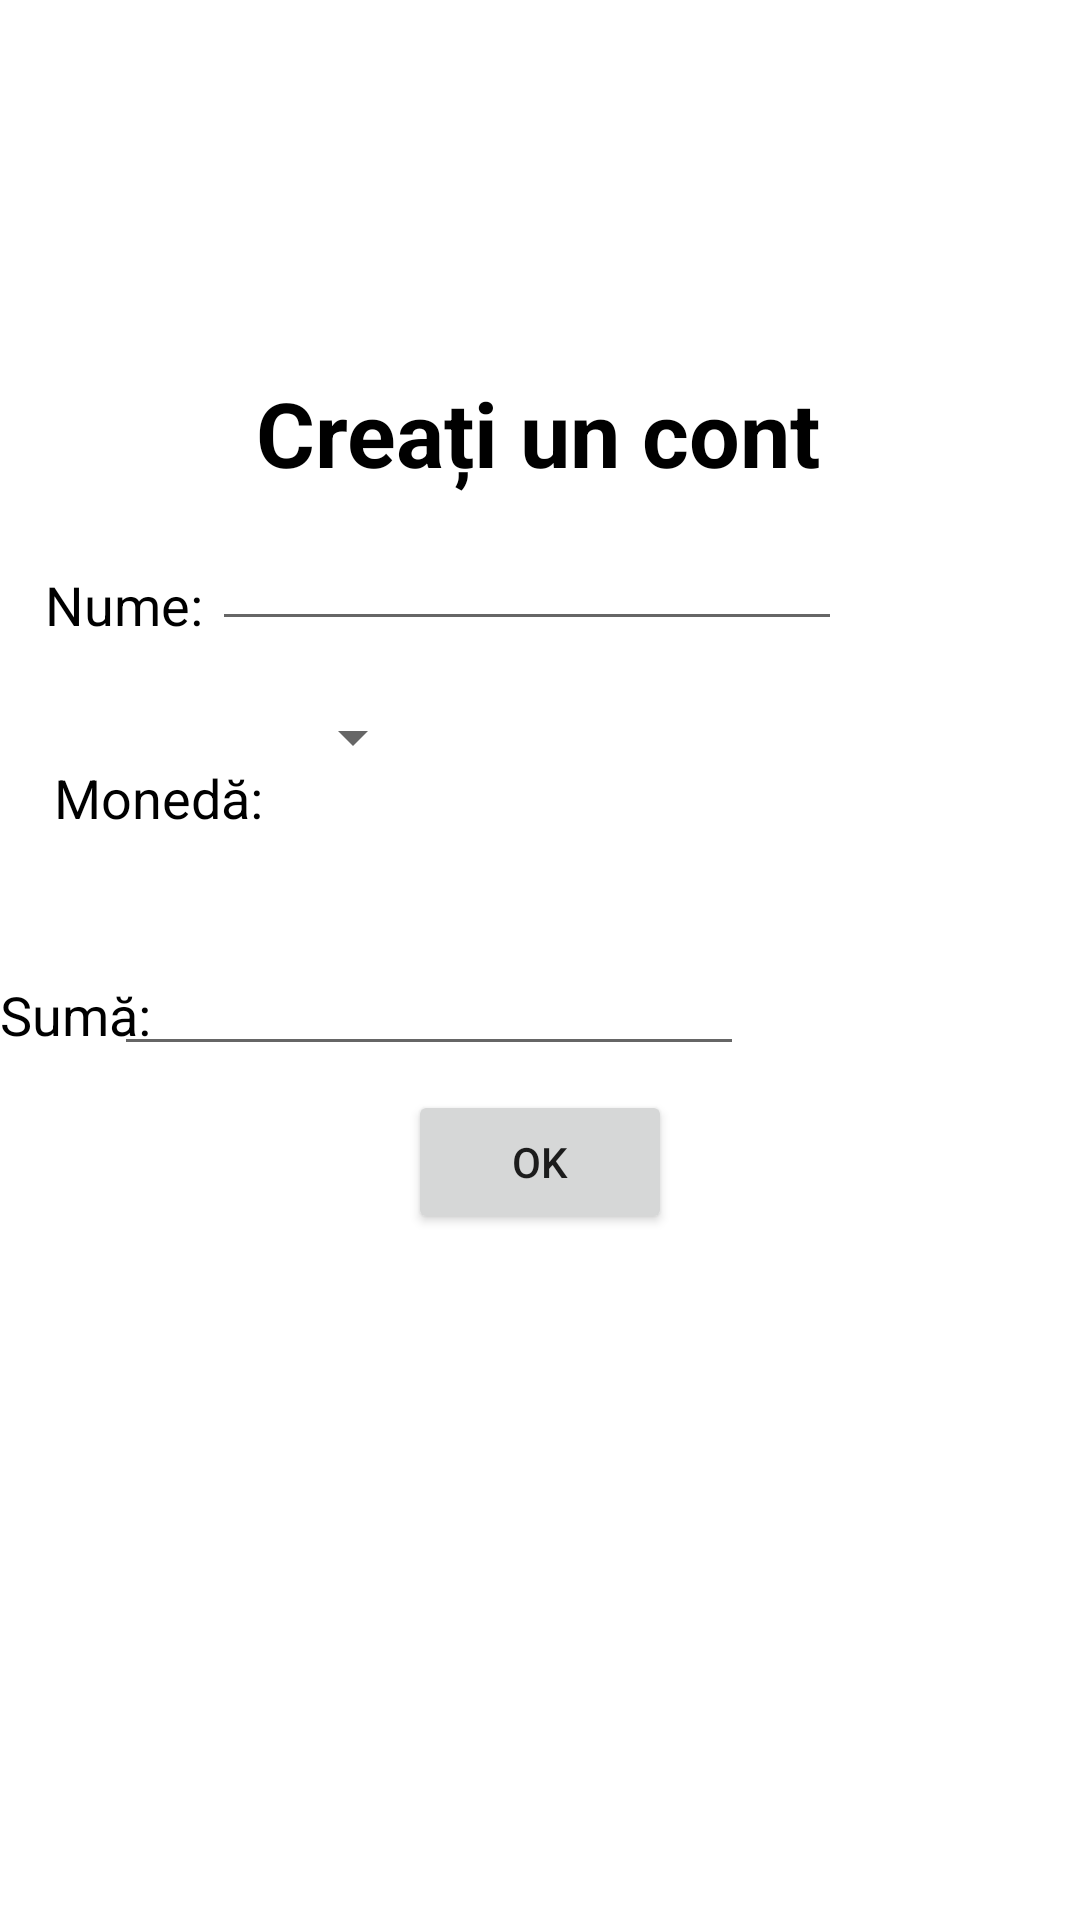

The Android layout XML behind this screen, and the referenced resources:
<!-- AndroidManifest.xml: application theme DayTheme -->
<!-- res/layout/activity_editare_cont.xml -->
<?xml version="1.0" encoding="utf-8"?>
<androidx.constraintlayout.widget.ConstraintLayout xmlns:android="http://schemas.android.com/apk/res/android"
    xmlns:app="http://schemas.android.com/apk/res-auto"
    xmlns:tools="http://schemas.android.com/tools"
    android:layout_width="match_parent"
    android:layout_height="match_parent"
    tools:context=".Activities.EditareContActivity">


    <EditText
        android:id="@+id/editTextNumeCont"
        android:layout_width="wrap_content"
        android:layout_height="wrap_content"
        android:layout_marginTop="8dp"
        android:layout_marginEnd="8dp"
        android:ems="10"
        android:inputType="textPersonName"
        app:layout_constraintEnd_toEndOf="parent"
        app:layout_constraintHorizontal_bias="0.497"
        app:layout_constraintStart_toStartOf="parent"
        app:layout_constraintTop_toBottomOf="@+id/textView" />

    <EditText
        android:id="@+id/editTextSumaCont"
        android:layout_width="wrap_content"
        android:layout_height="wrap_content"
        android:layout_marginTop="36dp"
        android:layout_marginEnd="112dp"
        android:ems="10"
        android:inputType="numberSigned"
        app:layout_constraintEnd_toEndOf="parent"
        app:layout_constraintTop_toBottomOf="@+id/labelMoneda" />

    <Button
        android:id="@+id/buttonOK"
        android:layout_width="wrap_content"
        android:layout_height="wrap_content"
        android:layout_marginTop="8dp"
        android:text="@string/ok"
        app:layout_constraintEnd_toEndOf="parent"
        app:layout_constraintStart_toStartOf="parent"
        app:layout_constraintTop_toBottomOf="@+id/editTextSumaCont" />

    <TextView
        android:id="@+id/labelNumeCont"
        android:layout_width="wrap_content"
        android:layout_height="wrap_content"
        android:layout_marginStart="20dp"
        android:layout_marginEnd="8dp"
        android:text="@string/nume"
        android:textColor="@color/black"
        android:textSize="18sp"
        app:layout_constraintBottom_toBottomOf="@+id/editTextNumeCont"
        app:layout_constraintEnd_toStartOf="@+id/editTextNumeCont"
        app:layout_constraintStart_toStartOf="parent" />

    <TextView
        android:id="@+id/labelMoneda"
        android:layout_width="wrap_content"
        android:layout_height="wrap_content"
        android:layout_marginStart="20dp"
        android:layout_marginTop="40dp"
        android:layout_marginEnd="8dp"
        android:text="@string/moneda"
        android:textColor="@color/black"
        android:textSize="18sp"
        app:layout_constraintEnd_toStartOf="@+id/spinnerMoneda"
        app:layout_constraintStart_toStartOf="parent"
        app:layout_constraintTop_toBottomOf="@+id/labelNumeCont" />

    <TextView
        android:id="@+id/labelSuma"
        android:layout_width="wrap_content"
        android:layout_height="wrap_content"
        android:layout_marginStart="20dp"
        android:layout_marginTop="48dp"
        android:layout_marginEnd="8dp"
        android:text="@string/suma"
        android:textColor="@color/black"
        android:textSize="18sp"
        app:layout_constraintEnd_toStartOf="@+id/editTextSumaCont"
        app:layout_constraintStart_toStartOf="parent"
        app:layout_constraintTop_toBottomOf="@+id/labelMoneda" />

    <Spinner
        android:id="@+id/spinnerMoneda"
        android:layout_width="wrap_content"
        android:layout_height="wrap_content"
        android:layout_marginTop="20dp"
        app:layout_constraintEnd_toEndOf="parent"
        app:layout_constraintHorizontal_bias="0.3"
        app:layout_constraintStart_toStartOf="parent"
        app:layout_constraintTop_toBottomOf="@+id/editTextNumeCont" />

    <TextView
        android:id="@+id/textView"
        android:layout_width="wrap_content"
        android:layout_height="wrap_content"
        android:layout_marginTop="124dp"
        android:text="@string/creati_cont"
        android:textColor="@color/black"
        android:textSize="30sp"
        android:textStyle="bold"
        app:layout_constraintEnd_toEndOf="parent"
        app:layout_constraintHorizontal_bias="0.497"
        app:layout_constraintStart_toStartOf="parent"
        app:layout_constraintTop_toTopOf="parent" />
</androidx.constraintlayout.widget.ConstraintLayout>
<!-- resources referenced by this layout -->
<resources>
  <color name="black">#000000</color>
  <string name="creati_cont">Creați un cont</string>
  <string name="moneda">Monedă:</string>
  <string name="nume">Nume:</string>
  <string name="ok">Ok</string>
  <string name="suma">Sumă:</string>
  <style name="DayTheme" parent="Theme.MaterialComponents.DayNight.DarkActionBar">
          <item name="colorPrimary">@color/colorCustomPrimary</item>
          <item name="colorPrimaryDark">@color/colorCustomDarkPrimary</item>
          <item name="colorAccent">@color/colorCustomAccent</item>
          <item name="colorSecondary">@color/colorCustomAccent</item>
          <item name="colorOnSecondary">@color/white</item>
      </style>
  <color name="colorCustomPrimary">#4CAF50</color>
  <color name="colorCustomDarkPrimary">#388E3C</color>
  <color name="colorCustomAccent">#D500F9</color>
  <color name="white">#FFFFFF</color>
</resources>
